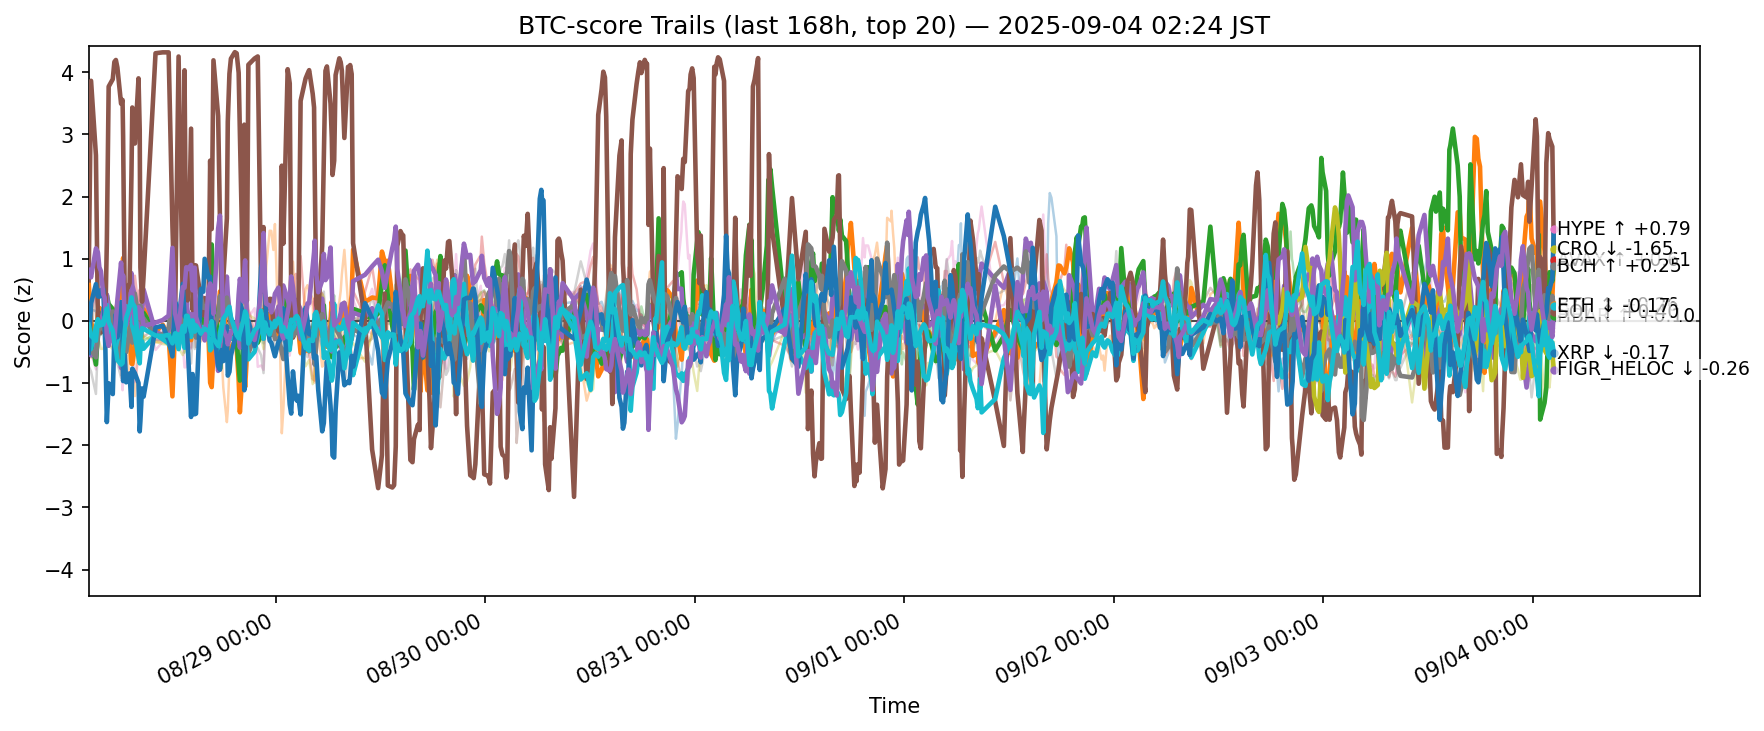

Source data for this figure (header and first rows):
ts, side, symbol, score
2025-08-27 17:33:10.645545+00:00, btc, ADA, -0.5367
2025-08-27 17:33:10.645545+00:00, btc, AVAX, 0.6338
2025-08-27 17:33:10.645545+00:00, btc, BCH, 0.1924
2025-08-27 17:33:10.645545+00:00, btc, BNB, -0.408
2025-08-27 17:33:10.645545+00:00, btc, BTC, 0.2255
2025-08-27 17:33:10.645545+00:00, btc, CRO, 0.6526
2025-08-27 17:33:10.645545+00:00, btc, DOGE, 0.1532
2025-08-27 17:33:10.645545+00:00, btc, ETH, -0.2969
2025-08-27 17:33:10.645545+00:00, btc, HBAR, -0.4772
2025-08-27 17:33:10.645545+00:00, btc, HYPE, -0.5161
2025-08-27 17:33:10.645545+00:00, btc, LINK, 0.6918
2025-08-27 17:33:10.645545+00:00, btc, LTC, -0.1742
2025-08-27 17:33:10.645545+00:00, btc, SHIB, -0.2044
2025-08-27 17:33:10.645545+00:00, btc, SOL, 0.8181
2025-08-27 17:33:10.645545+00:00, btc, SUI, 0.1665
2025-08-27 17:33:10.645545+00:00, btc, TON, -0.3304
2025-08-27 17:33:10.645545+00:00, btc, TRX, -0.7269
2025-08-27 17:33:10.645545+00:00, btc, UNI, 0.3064
2025-08-27 17:33:10.645545+00:00, btc, XLM, -0.1651
2025-08-27 17:33:10.645545+00:00, btc, XRP, -0.0589
2025-08-27 17:49:34.930285+00:00, btc, ADA, 0.1834
2025-08-27 17:49:34.930285+00:00, btc, AVAX, -0.01938
2025-08-27 17:49:34.930285+00:00, btc, BCH, -0.3012
2025-08-27 17:49:34.930285+00:00, btc, BNB, -0.5235
2025-08-27 17:49:34.930285+00:00, btc, BTC, -0.5556
2025-08-27 17:49:34.930285+00:00, btc, CRO, 3.862
2025-08-27 17:49:34.930285+00:00, btc, DOGE, 0.1567
2025-08-27 17:49:34.930285+00:00, btc, ETH, -0.4573
2025-08-27 17:49:34.930285+00:00, btc, HBAR, -0.4471
2025-08-27 17:49:34.930285+00:00, btc, HYPE, 0.2836
2025-08-27 17:49:34.930285+00:00, btc, LINK, -0.5905
2025-08-27 17:49:34.930285+00:00, btc, LTC, -0.2776
2025-08-27 17:49:34.930285+00:00, btc, SHIB, -0.3089
2025-08-27 17:49:34.930285+00:00, btc, SOL, 0.7006
2025-08-27 17:49:34.930285+00:00, btc, SUI, -0.2393
2025-08-27 17:49:34.930285+00:00, btc, TON, -0.5215
2025-08-27 17:49:34.930285+00:00, btc, TRX, -0.8141
2025-08-27 17:49:34.930285+00:00, btc, UNI, 0.3467
2025-08-27 17:49:34.930285+00:00, btc, XLM, -0.2933
2025-08-27 17:49:34.930285+00:00, btc, XRP, -0.2387
2025-08-27 18:23:06.822357+00:00, btc, ADA, 0.1576
2025-08-27 18:23:06.822357+00:00, btc, AVAX, -0.3245
2025-08-27 18:23:06.822357+00:00, btc, BCH, -0.7006
2025-08-27 18:23:06.822357+00:00, btc, BNB, -0.4423
2025-08-27 18:23:06.822357+00:00, btc, BTC, -0.4734
2025-08-27 18:23:06.822357+00:00, btc, CRO, 2.664
2025-08-27 18:23:06.822357+00:00, btc, DOGE, 0.4176
2025-08-27 18:23:06.822357+00:00, btc, ETH, -0.5857
2025-08-27 18:23:06.822357+00:00, btc, HBAR, -0.09314
2025-08-27 18:23:06.822357+00:00, btc, HYPE, 0.5922
2025-08-27 18:23:06.822357+00:00, btc, LINK, -0.1545
2025-08-27 18:23:06.822357+00:00, btc, LTC, -0.3534
2025-08-27 18:23:06.822357+00:00, btc, SHIB, -0.5333
2025-08-27 18:23:06.822357+00:00, btc, SOL, 1.167
2025-08-27 18:23:06.822357+00:00, btc, SUI, 0.5604
2025-08-27 18:23:06.822357+00:00, btc, TON, -0.7788
2025-08-27 18:23:06.822357+00:00, btc, TRX, -1.175
2025-08-27 18:23:06.822357+00:00, btc, UNI, 0.4734
2025-08-27 18:23:06.822357+00:00, btc, XLM, -0.1555
2025-08-27 18:23:06.822357+00:00, btc, XRP, -0.3168
... 12,380 more rows
